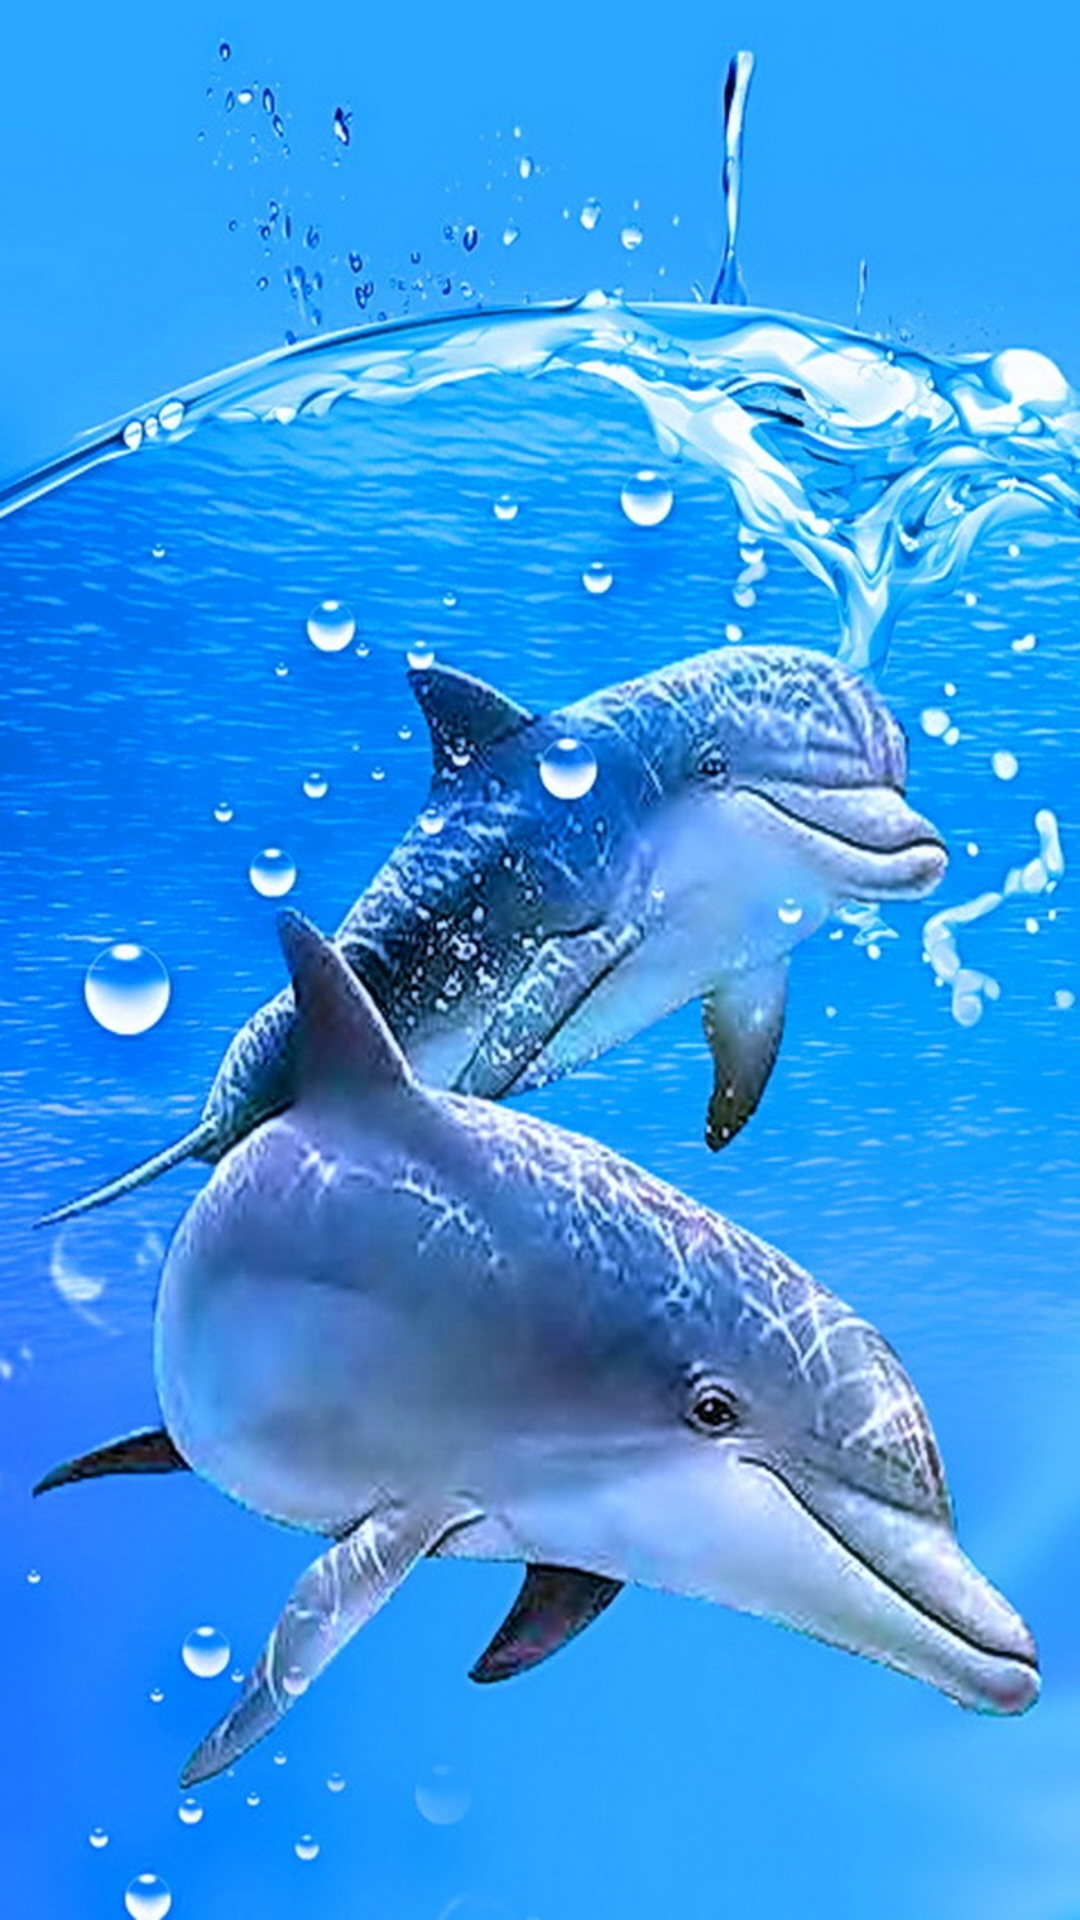

Reconstruct the res/layout file that produces this screen, plus the resources it refers to.
<!-- AndroidManifest.xml: application theme MyTheme -->
<!-- res/layout/splash.xml -->
<?xml version="1.0" encoding="utf-8"?>
<LinearLayout xmlns:android="http://schemas.android.com/apk/res/android"
    android:orientation="vertical"
    android:layout_width="match_parent"
    android:layout_height="match_parent"
    android:background="@drawable/delfiny">

</LinearLayout>
<!-- resources referenced by this layout -->
<resources>
  <!-- drawable delfiny: jpeg bitmap (drawable, 574495 bytes) -->
  <style name="MyTheme" parent="android:Theme.Black.NoTitleBar">
          
          <item name="android:panelFullBackground">@drawable/menu_styles</item>
          <item name="android:panelTextAppearance">@color/DarkOrange70</item>
          <item name="android:windowBackground">@color/Black</item>
      </style>
  <!-- drawable menu_styles (drawable) -->
  <?xml version="1.0" encoding="utf-8"?>
  <shape xmlns:android="http://schemas.android.com/apk/res/android"
      android:shape="rectangle">
      <gradient
          android:angle="270"
          android:startColor="#6e7f91"
          android:endColor="#181818" />
  
      <stroke
          android:width="1dp"
          android:color="#181818" />
  
  </shape>
  <color name="DarkOrange70">#ffba66</color>
  <color name="Black">#000000</color>
</resources>
